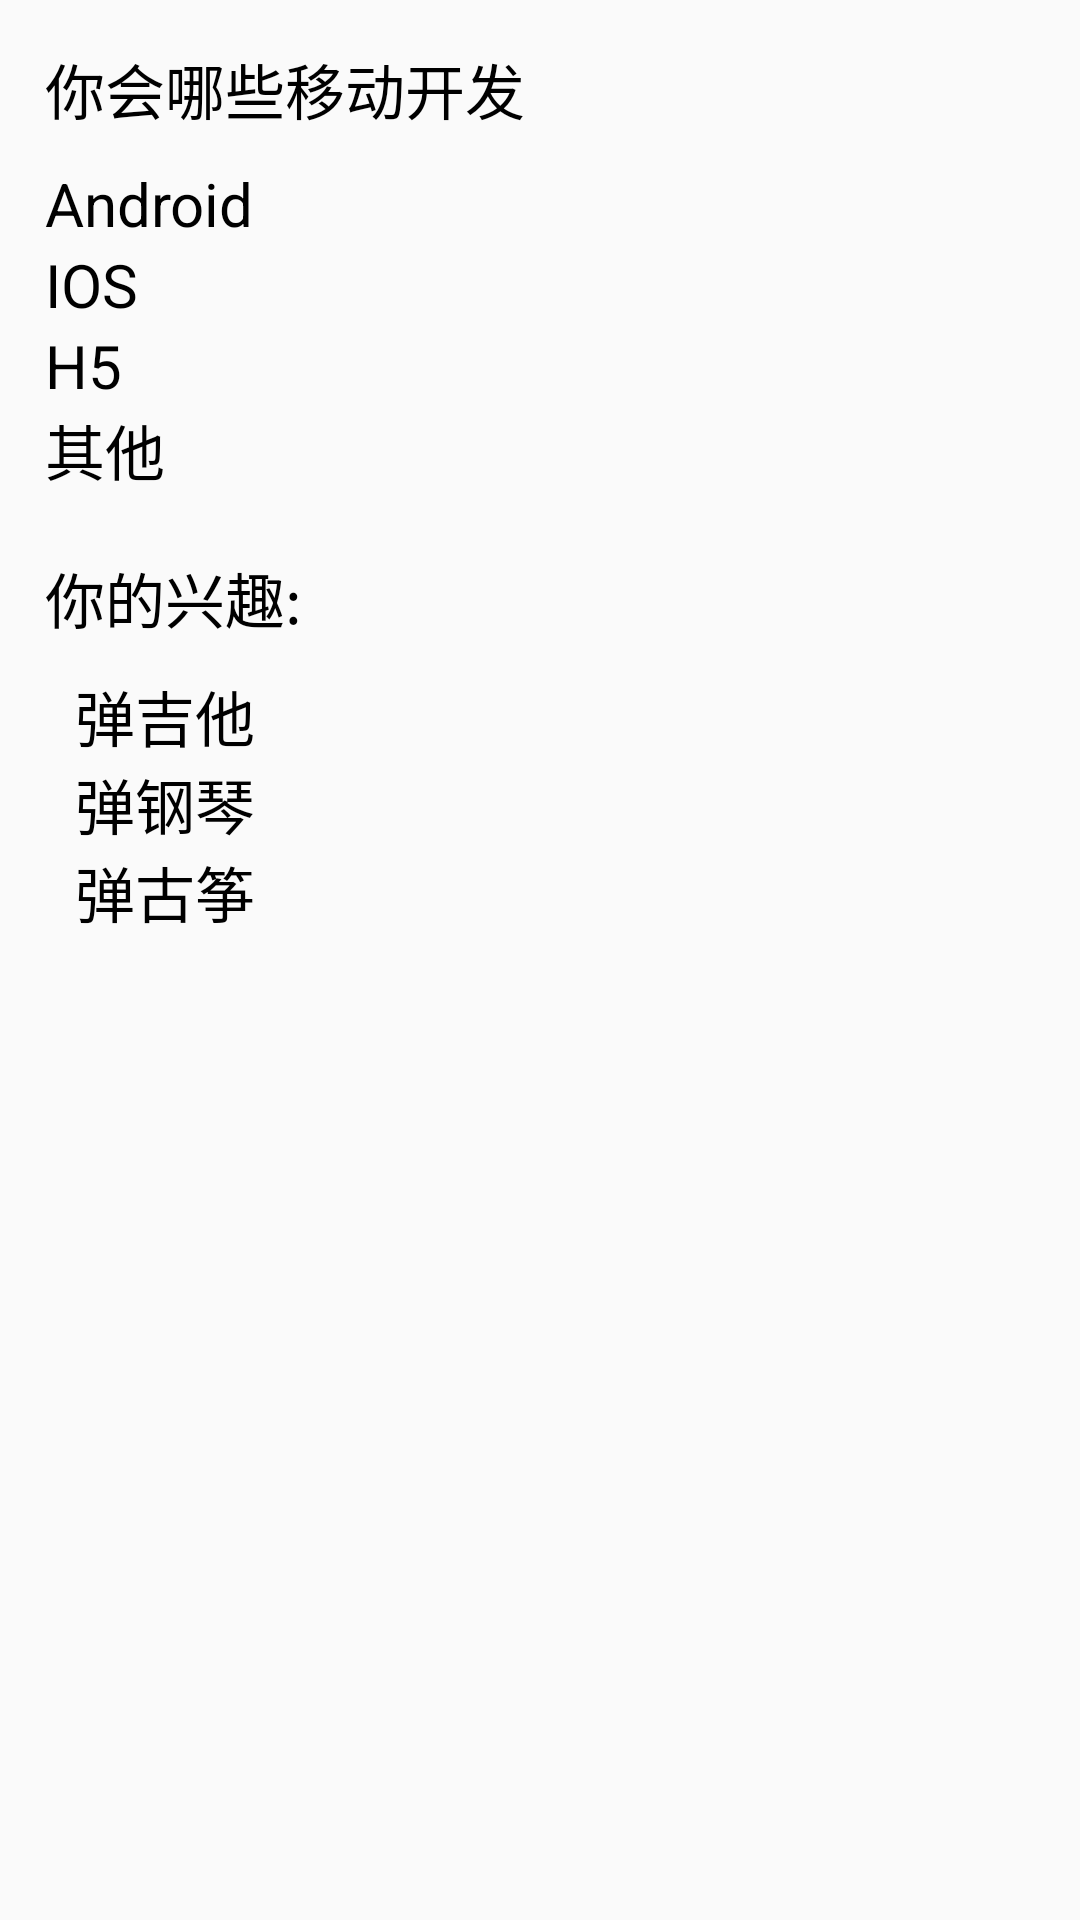

Write the Android layout XML for this screen, with the resource values it uses.
<!-- AndroidManifest.xml: application theme AppTheme -->
<!-- res/layout/activity_check_box.xml -->
<?xml version="1.0" encoding="utf-8"?>
<RelativeLayout xmlns:android="http://schemas.android.com/apk/res/android"
    xmlns:app="http://schemas.android.com/apk/res-auto"
    xmlns:tools="http://schemas.android.com/tools"
    android:layout_width="match_parent"
    android:layout_height="match_parent"
    android:padding="15dp"
    tools:context=".CheckBoxActivity">

    <TextView
        android:id="@+id/tv_title"
        android:layout_width="wrap_content"
        android:layout_height="wrap_content"
        android:text="你会哪些移动开发"
        android:textSize="20sp"
        android:textColor="#000"
        android:layout_marginBottom="10dp"/>

    <CheckBox
        android:id="@+id/cb_1"
        android:layout_width="wrap_content"
        android:layout_height="wrap_content"
        android:text="Android"
        android:textSize="20sp"
        android:layout_below="@id/tv_title"
        android:button="@drawable/bg_checkbox"/>

    <CheckBox
        android:id="@+id/cb_2"
        android:layout_width="wrap_content"
        android:layout_height="wrap_content"
        android:text="IOS"
        android:textSize="20sp"
        android:layout_below="@id/cb_1"
        android:button="@drawable/bg_checkbox"/>

    <CheckBox
        android:id="@+id/cb_3"
        android:layout_width="wrap_content"
        android:layout_height="wrap_content"
        android:text="H5"
        android:textSize="20sp"
        android:layout_below="@id/cb_2"
        android:button="@drawable/bg_checkbox"/>

    <CheckBox
        android:id="@+id/cb_4"
        android:layout_width="wrap_content"
        android:layout_height="wrap_content"
        android:text="其他"
        android:textSize="20sp"
        android:layout_below="@id/cb_3"
        android:button="@drawable/bg_checkbox"/>

    <LinearLayout
        android:layout_width="match_parent"
        android:layout_height="wrap_content"
        android:orientation="vertical"
        android:layout_below="@id/cb_4"
        android:layout_marginTop="20dp"
        >
        <TextView
            android:layout_width="wrap_content"
            android:layout_height="wrap_content"
            android:text="你的兴趣:"
            android:textSize="20sp"
            android:textColor="#000"
            android:layout_marginBottom="10dp"
            />
        <CheckBox
            android:id="@+id/cb_5"
            android:layout_width="wrap_content"
            android:layout_height="wrap_content"
            android:text="弹吉他"
            android:textSize="20sp"
            android:button="@drawable/bg_checkbox"
            android:paddingLeft="10dp"/>

        <CheckBox
            android:id="@+id/cb_6"
            android:layout_width="wrap_content"
            android:layout_height="wrap_content"
            android:text="弹钢琴"
            android:textSize="20sp"
            android:button="@drawable/bg_checkbox"
            android:paddingLeft="10dp"/>

        <CheckBox
            android:id="@+id/cb_7"
            android:layout_width="wrap_content"
            android:layout_height="wrap_content"
            android:text="弹古筝"
            android:textSize="20sp"
            android:button="@drawable/bg_checkbox"
            android:paddingLeft="10dp"/>
    </LinearLayout>

</RelativeLayout>
<!-- resources referenced by this layout -->
<resources>
  <style name="AppTheme" parent="Theme.AppCompat.Light.DarkActionBar">
          
          <item name="colorPrimary">@color/colorPrimary</item>
          <item name="colorPrimaryDark">@color/colorPrimaryDark</item>
          <item name="colorAccent">@color/colorAccent</item>
      </style>
  <color name="colorPrimary">#008577</color>
  <color name="colorPrimaryDark">#00574B</color>
  <color name="colorAccent">#D81B60</color>
</resources>
